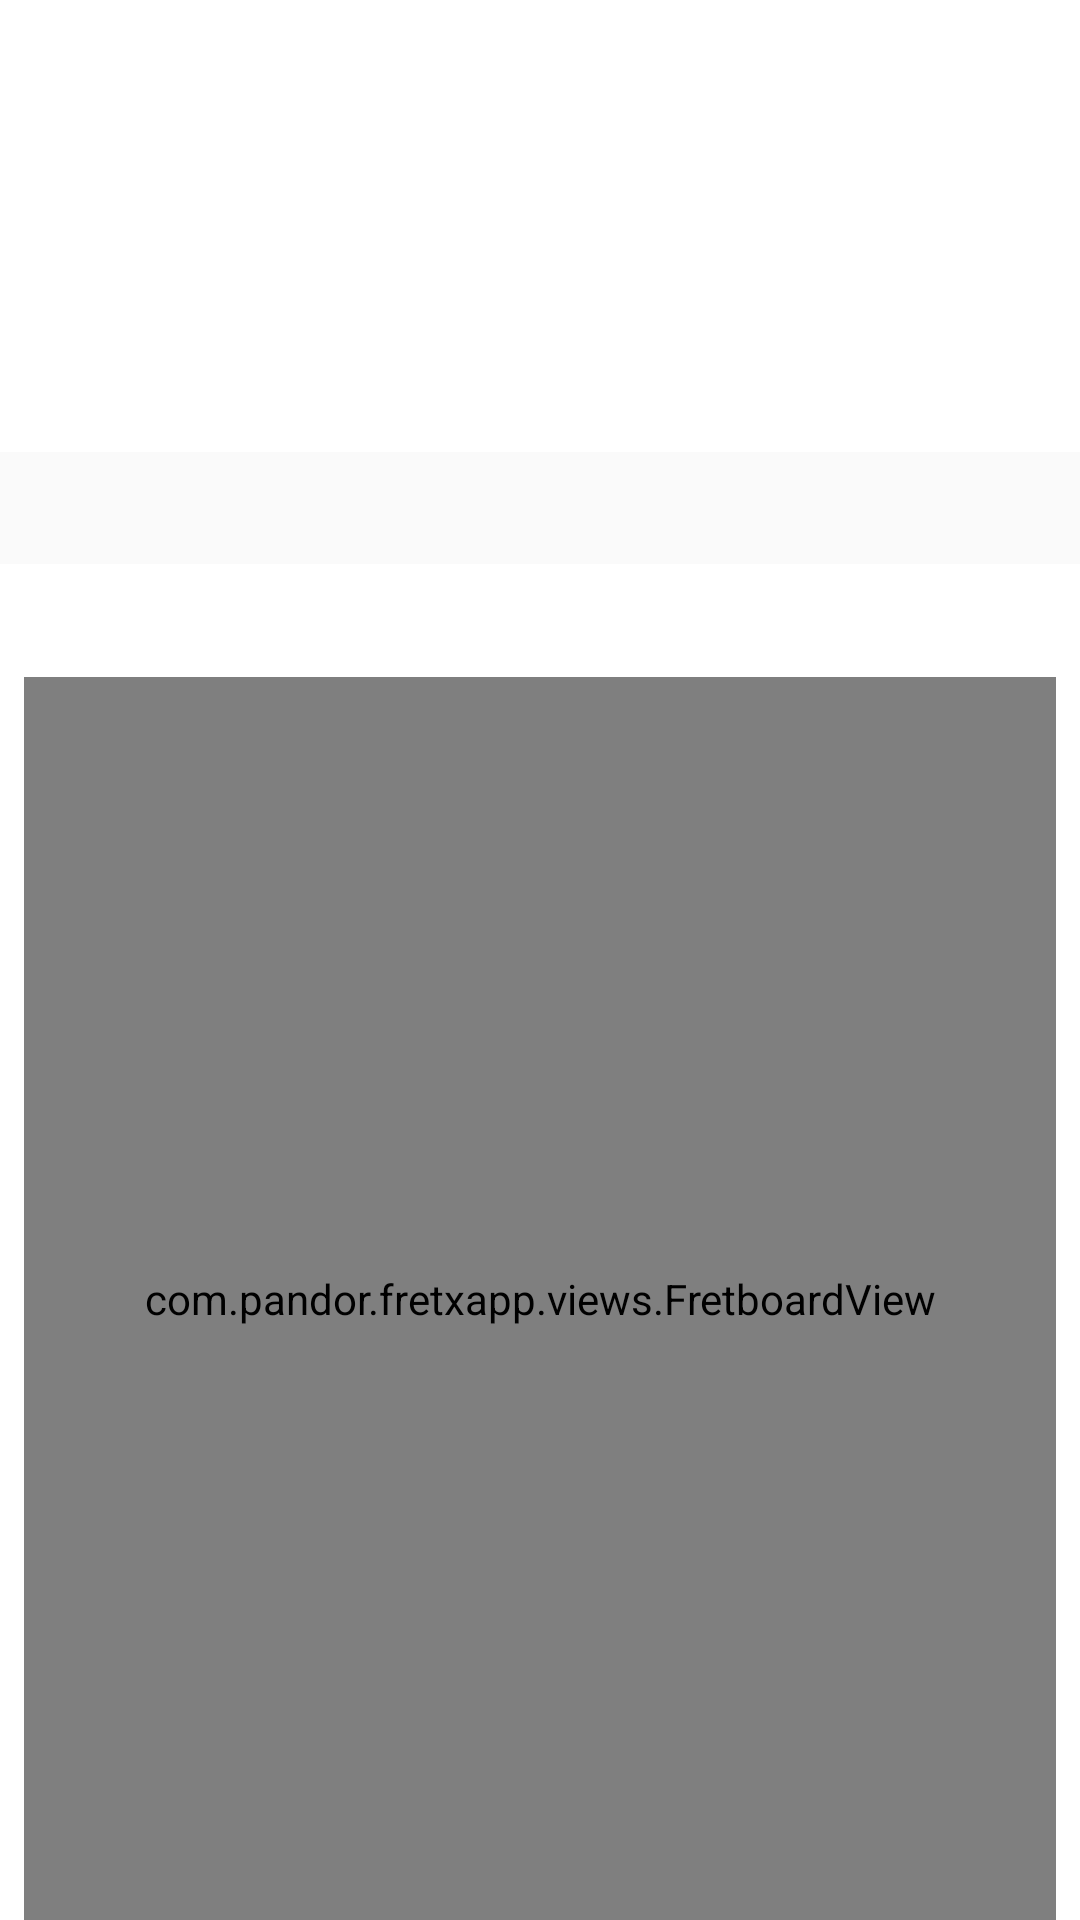

Here is an Android app screen rendered from its layout file. Give the layout XML and the strings, colors and styles it references.
<!-- AndroidManifest.xml: application theme AppTheme -->
<!-- res/layout/pages_learn_scale.xml -->
<?xml version="1.0" encoding="utf-8"?>
<LinearLayout xmlns:android="http://schemas.android.com/apk/res/android"
    android:orientation="vertical"
    android:layout_width="match_parent"
    android:id="@+id/content_frame"
    android:layout_height="match_parent"
    android:background="@color/background">

    <FrameLayout
        android:id="@+id/chordPicker_place"
        android:layout_width="match_parent"
        android:layout_height="0dp"
        android:layout_weight="0.15">
    </FrameLayout>

    <Space
        android:layout_width="match_parent"
        android:layout_height="0dp"
        android:layout_weight="0.05"
        />
    <TextView
        android:layout_width="match_parent"
        android:layout_height="wrap_content"
        android:textAlignment="center"
        android:textColor="?android:textColorPrimary"
        android:background="?android:colorBackground"
        android:id="@+id/textChord"
        android:textSize="28sp"
        />
    <Space
        android:layout_width="match_parent"
        android:layout_height="0dp"
        android:layout_weight="0.05"
        />
    <com.pandor.fretxapp.views.FretboardView
        android:id="@+id/fretboardView"
        android:layout_width="match_parent"
        android:layout_height="0dp"
        android:layout_weight="0.55"
        android:layout_marginLeft="8dp"
        android:layout_marginRight="8dp"
        />

</LinearLayout>
<!-- resources referenced by this layout -->
<resources>
  <color name="background">#FFFFFF</color>
  <style name="AppTheme" parent="Theme.AppCompat.Light.DarkActionBar">
          
          <item name="colorPrimary">@android:color/holo_red_light</item>
          <item name="colorPrimaryDark">@android:color/holo_red_dark</item>
          <item name="colorAccent">@color/colorAccent</item>
          <item name="windowActionBar">false</item>
          <item name="windowNoTitle">true</item>
      </style>
  <!-- not gathered from this repository: default colours our renderer supplied (Android Studio template values) -->
  <color name="colorAccent">#FF03DAC5</color>
</resources>
